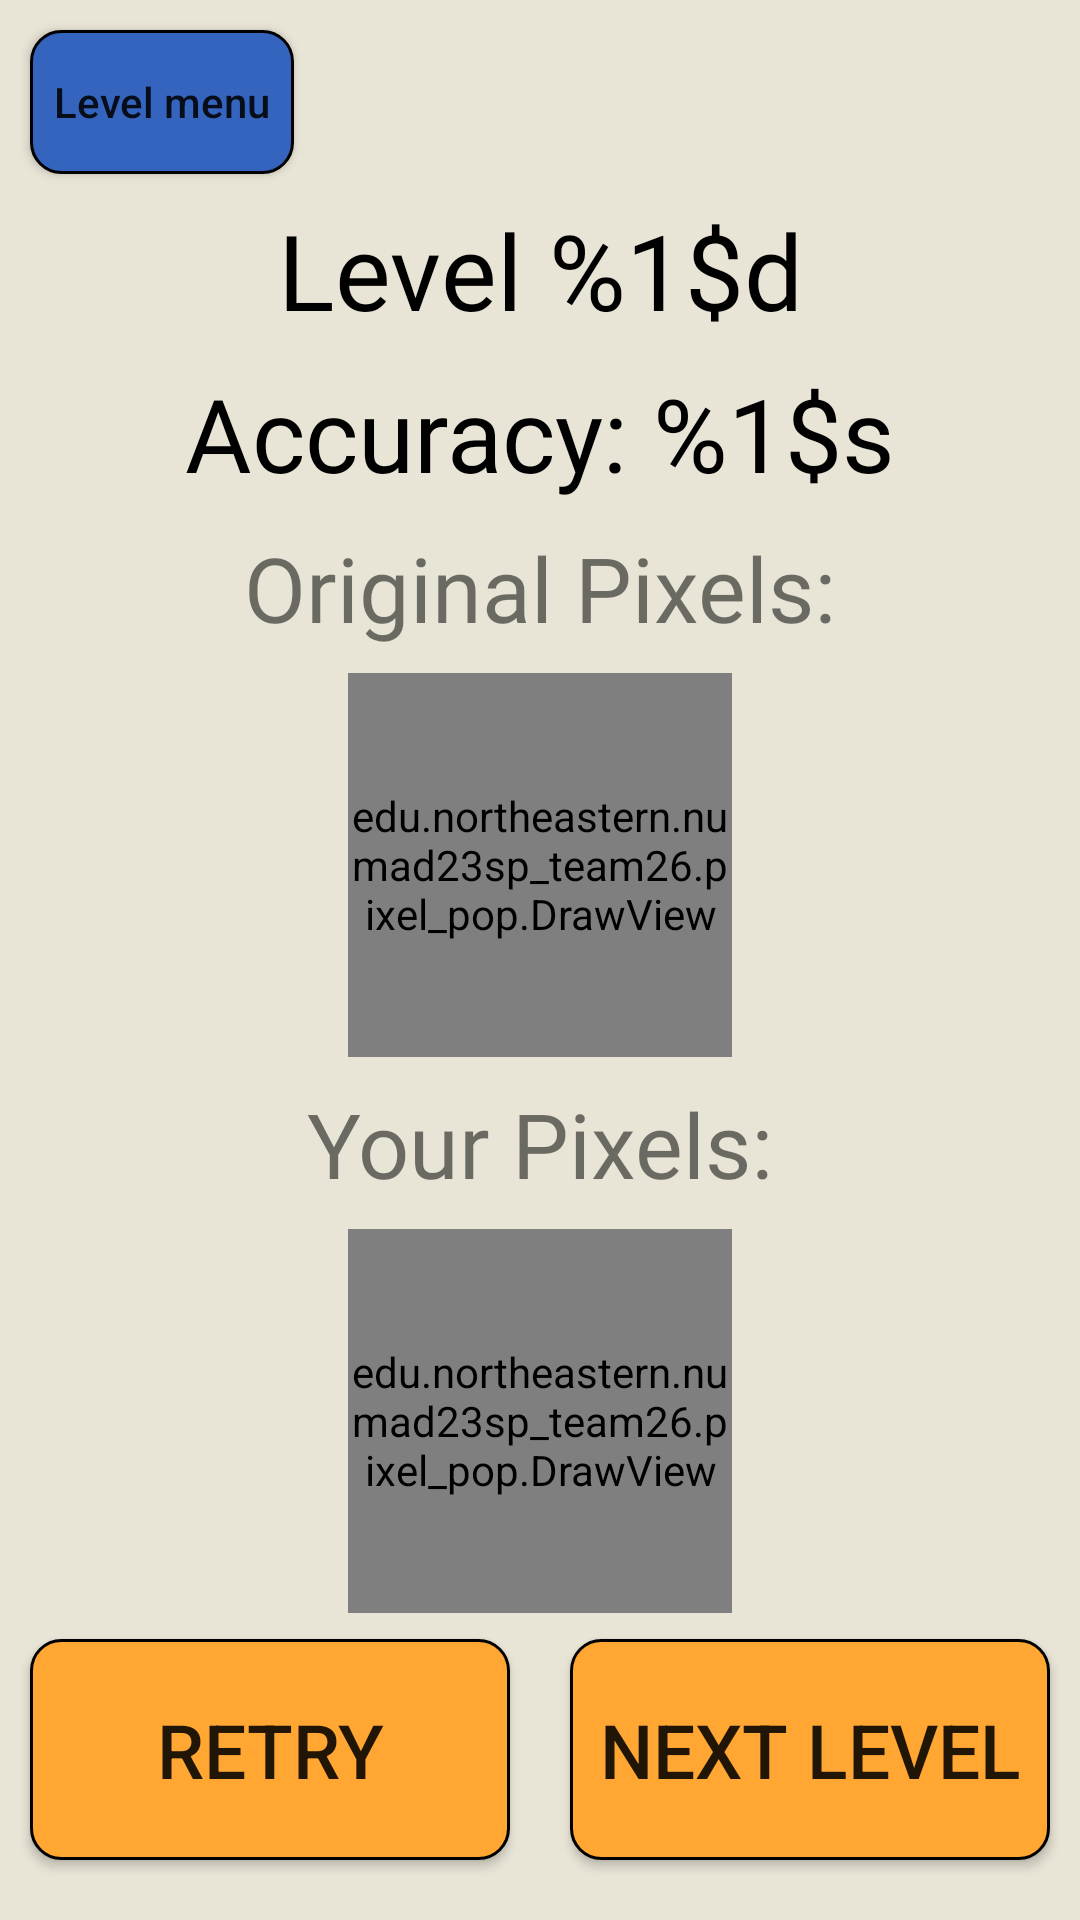

The Android layout XML behind this screen, and the referenced resources:
<!-- AndroidManifest.xml: application theme Theme.NUMAD23Sp_Team26 -->
<!-- res/layout/activity_results.xml -->
<?xml version="1.0" encoding="utf-8"?>
<androidx.constraintlayout.widget.ConstraintLayout xmlns:android="http://schemas.android.com/apk/res/android"
    xmlns:app="http://schemas.android.com/apk/res-auto"
    xmlns:tools="http://schemas.android.com/tools"
    android:layout_width="match_parent"
    android:layout_height="match_parent"
    android:background="#E8E4D6"
    tools:context=".pixel_pop.ResultsActivity">

    <androidx.appcompat.widget.AppCompatButton
        android:id="@+id/menuBtn"
        android:layout_width="wrap_content"
        android:layout_height="wrap_content"
        android:layout_margin="10dp"
        android:layout_marginStart="16dp"
        android:background="@drawable/secondary_button_custom"
        android:text="@string/levelMenu"
        android:textAllCaps="false"
        app:layout_constraintStart_toStartOf="parent"
        app:layout_constraintTop_toTopOf="parent" />

    <androidx.constraintlayout.widget.Barrier
        android:id="@+id/barrier"
        android:layout_width="wrap_content"
        android:layout_height="wrap_content"
        app:barrierDirection="bottom"
        app:constraint_referenced_ids="menuBtn" />

    <androidx.appcompat.widget.AppCompatButton
        android:id="@+id/retryBtn"
        android:layout_width="0dp"
        android:layout_height="wrap_content"
        android:layout_marginHorizontal="10dp"
        android:layout_marginVertical="20dp"
        android:background="@drawable/primary_button_custom"
        android:paddingVertical="20dp"
        android:text="@string/retry"
        android:textSize="25sp"
        app:layout_constraintBottom_toBottomOf="parent"
        app:layout_constraintEnd_toStartOf="@+id/nextLevelBtn"
        app:layout_constraintHorizontal_bias="0.5"
        app:layout_constraintStart_toStartOf="parent" />

    <androidx.appcompat.widget.AppCompatButton
        android:id="@+id/nextLevelBtn"
        android:layout_width="0dp"
        android:layout_height="wrap_content"
        android:layout_marginHorizontal="10dp"
        android:layout_marginVertical="20dp"
        android:background="@drawable/primary_button_custom"
        android:paddingVertical="20dp"
        android:text="@string/next_level"
        android:textSize="25sp"
        app:layout_constraintBottom_toBottomOf="parent"
        app:layout_constraintEnd_toEndOf="parent"
        app:layout_constraintHorizontal_bias="0.5"
        app:layout_constraintStart_toEndOf="@+id/retryBtn" />

    <androidx.appcompat.widget.AppCompatButton
        android:id="@+id/endMultiSessionBtn"
        android:layout_width="0dp"
        android:layout_height="wrap_content"
        android:layout_marginHorizontal="10dp"
        android:layout_marginVertical="20dp"
        android:background="@drawable/danger_button_custom"
        android:paddingVertical="20dp"
        android:text="@string/leave_co_op_session"
        android:visibility="invisible"
        android:enabled="false"
        android:textSize="25sp"
        app:layout_constraintBottom_toBottomOf="parent"
        app:layout_constraintEnd_toEndOf="parent"
        app:layout_constraintHorizontal_bias="0.5"
        app:layout_constraintStart_toStartOf="parent" />

    <androidx.constraintlayout.widget.Barrier
        android:id="@+id/barrier1"
        android:layout_width="wrap_content"
        android:layout_height="wrap_content"
        app:barrierDirection="top"
        app:constraint_referenced_ids="retryBtn, nextLevelBtn" />

    <edu.northeastern.numad23sp_team26.pixel_pop.DrawView
        android:id="@+id/yourDrawingImg"
        android:layout_width="0dp"
        android:layout_height="0dp"
        app:layout_constraintDimensionRatio="1:1"
        app:layout_constraintHeight_percent="0.2"
        app:layout_constraintBottom_toTopOf="@+id/barrier1"
        app:layout_constraintEnd_toEndOf="parent"
        app:layout_constraintHorizontal_bias="0.5"
        app:layout_constraintStart_toStartOf="parent"
        app:layout_constraintTop_toBottomOf="@+id/yourDrawing" />

    <edu.northeastern.numad23sp_team26.pixel_pop.DrawView
        android:id="@+id/originalDrawingImg"
        android:layout_width="0dp"
        android:layout_height="0dp"
        app:layout_constraintDimensionRatio="1:1"
        app:layout_constraintHeight_percent="0.2"
        app:layout_constraintBottom_toTopOf="@+id/yourDrawing"
        app:layout_constraintEnd_toEndOf="parent"
        app:layout_constraintHorizontal_bias="0.5"
        app:layout_constraintStart_toStartOf="parent"
        app:layout_constraintTop_toBottomOf="@+id/originalDrawing" />

    <TextView
        android:id="@+id/levelName"
        android:layout_width="wrap_content"
        android:layout_height="wrap_content"
        android:text="@string/level_num"
        android:textColor="@color/black"
        android:fontFamily="@font/arcade"
        android:textSize="35sp"
        app:layout_constraintBottom_toTopOf="@+id/score"
        app:layout_constraintEnd_toEndOf="parent"
        app:layout_constraintHorizontal_bias="0.5"
        app:layout_constraintStart_toStartOf="parent"
        app:layout_constraintTop_toBottomOf="@+id/barrier" />

    <TextView
        android:id="@+id/score"
        android:layout_width="wrap_content"
        android:layout_height="wrap_content"
        android:text="@string/accuracy"
        android:textColor="@color/black"
        android:fontFamily="@font/arcade"
        android:textSize="34sp"
        app:layout_constraintBottom_toTopOf="@+id/originalDrawing"
        app:layout_constraintEnd_toEndOf="parent"
        app:layout_constraintHorizontal_bias="0.5"
        app:layout_constraintStart_toStartOf="parent"
        app:layout_constraintTop_toBottomOf="@+id/levelName" />


    <TextView
        android:id="@+id/originalDrawing"
        android:layout_width="wrap_content"
        android:layout_height="wrap_content"
        android:text="@string/original_pixels"
        android:textSize="30sp"
        android:fontFamily="@font/arcade"
        app:layout_constraintBottom_toTopOf="@+id/originalDrawingImg"
        app:layout_constraintEnd_toEndOf="parent"
        app:layout_constraintHorizontal_bias="0.5"
        app:layout_constraintStart_toStartOf="parent"
        app:layout_constraintTop_toBottomOf="@+id/score" />

    <TextView
        android:id="@+id/yourDrawing"
        android:layout_width="wrap_content"
        android:layout_height="wrap_content"
        android:text="@string/your_pixels"
        android:textSize="30sp"
        android:fontFamily="@font/arcade"
        app:layout_constraintBottom_toTopOf="@+id/yourDrawingImg"
        app:layout_constraintEnd_toEndOf="parent"
        app:layout_constraintHorizontal_bias="0.5"
        app:layout_constraintStart_toStartOf="parent"
        app:layout_constraintTop_toBottomOf="@+id/originalDrawingImg" />


</androidx.constraintlayout.widget.ConstraintLayout>
<!-- resources referenced by this layout -->
<resources>
  <color name="black">#FF000000</color>
  <!-- drawable danger_button_custom (drawable) -->
  <?xml version="1.0" encoding="utf-8"?>
  <selector xmlns:android="http://schemas.android.com/apk/res/android">
      <item android:state_pressed="true">
          <shape>
              <corners android:radius="10dp"/>
              <stroke android:width="1dp" android:color="@color/black"/>
              <solid android:color="#808080"/>
          </shape>
      </item>
      <item android:state_enabled="false">
          <shape>
              <corners android:radius="10dp"/>
              <stroke android:width="1dp" android:color="@color/black"/>
              <solid android:color="#645C52"/>
          </shape>
      </item>
      <item>
          <shape>
              <corners android:radius="10dp"/>
              <stroke android:width="1dp" android:color="@color/black"/>
              <solid android:color="@color/danger_red"/>
          </shape>
      </item>
  </selector>
  <!-- drawable primary_button_custom (drawable) -->
  <?xml version="1.0" encoding="utf-8"?>
  <selector xmlns:android="http://schemas.android.com/apk/res/android">
      <item android:state_pressed="true">
          <shape>
              <corners android:radius="10dp"/>
              <stroke android:width="1dp" android:color="@color/black"/>
              <solid android:color="#808080"/>
          </shape>
      </item>
      <item android:state_enabled="false">
          <shape>
              <corners android:radius="10dp"/>
              <stroke android:width="1dp" android:color="@color/black"/>
              <solid android:color="#645C52"/>
          </shape>
      </item>
      <item>
          <shape>
              <corners android:radius="10dp"/>
              <stroke android:width="1dp" android:color="@color/black"/>
              <solid android:color="#FFA732"/>
          </shape>
      </item>
  </selector>
  <!-- drawable secondary_button_custom (drawable) -->
  <?xml version="1.0" encoding="utf-8"?>
  <selector xmlns:android="http://schemas.android.com/apk/res/android">
      <item android:state_pressed="true">
          <shape>
              <corners android:radius="10dp"/>
              <stroke android:width="1dp" android:color="@color/black"/>
              <solid android:color="#808080"/>
          </shape>
      </item>
      <item android:state_enabled="false">
          <shape>
              <corners android:radius="10dp"/>
              <stroke android:width="1dp" android:color="@color/black"/>
              <solid android:color="#645C52"/>
          </shape>
      </item>
      <item>
          <shape>
              <corners android:radius="10dp"/>
              <stroke android:width="1dp" android:color="@color/black"/>
              <solid android:color="#3564BE"/>
          </shape>
      </item>
  </selector>
  <string name="accuracy">Accuracy: %1$s</string>
  <string name="leave_co_op_session">Leave co-op session</string>
  <string name="levelMenu">Level menu</string>
  <string name="level_num">Level %1$d</string>
  <string name="next_level">Next Level</string>
  <string name="original_pixels">Original Pixels:</string>
  <string name="retry">Retry</string>
  <string name="your_pixels">Your Pixels:</string>
  <style name="Theme.NUMAD23Sp_Team26" parent="Theme.MaterialComponents.DayNight.DarkActionBar">
          
          <item name="colorPrimary">@color/purple_500</item>
          <item name="colorPrimaryVariant">@color/purple_700</item>
          <item name="colorOnPrimary">@color/white</item>
          
          <item name="colorSecondary">@color/teal_200</item>
          <item name="colorSecondaryVariant">@color/teal_700</item>
          <item name="colorOnSecondary">@color/black</item>
          
          <item name="android:statusBarColor">?attr/colorPrimaryVariant</item>
          
      </style>
  <color name="danger_red">#A71609</color>
  <color name="purple_500">#FF6200EE</color>
  <color name="purple_700">#FF3700B3</color>
  <color name="white">#FFFFFFFF</color>
  <color name="teal_200">#FF03DAC5</color>
  <color name="teal_700">#FF018786</color>
</resources>
